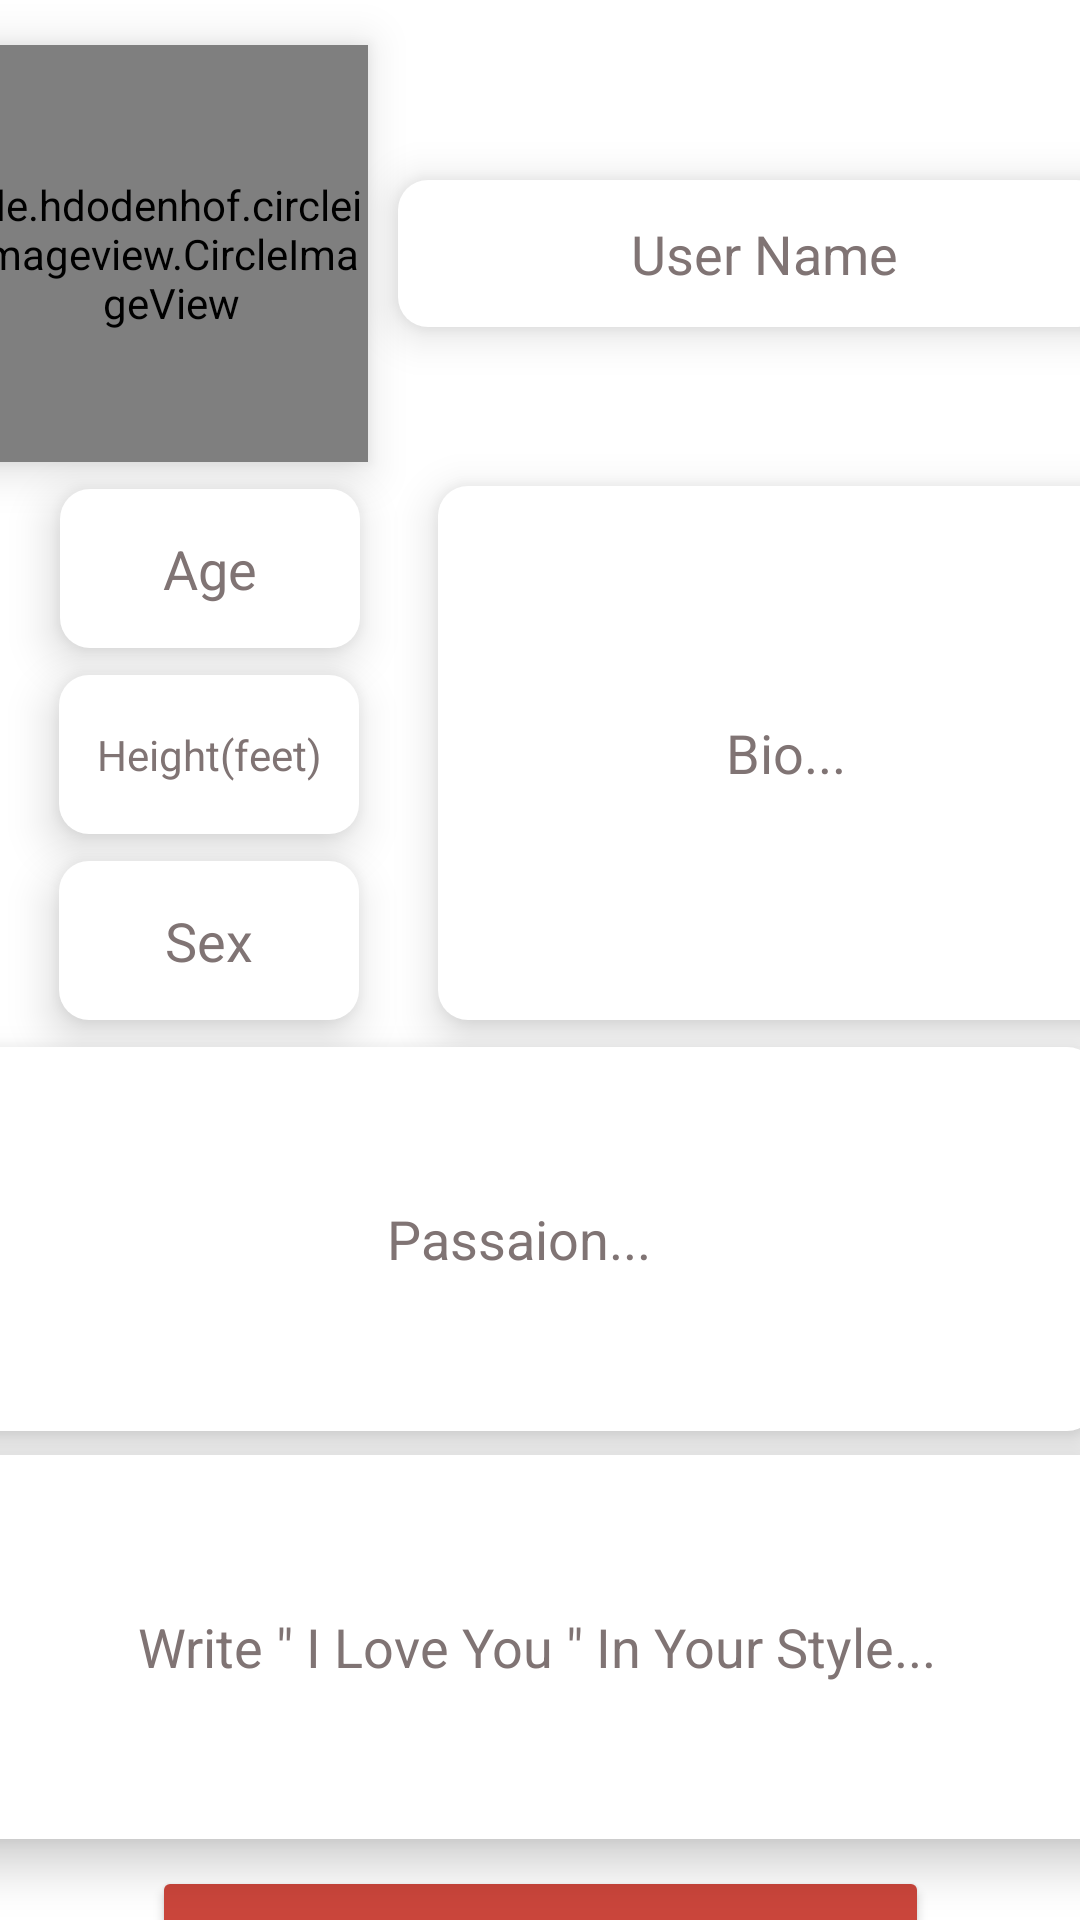

Reconstruct the res/layout file that produces this screen, plus the resources it refers to.
<!-- AndroidManifest.xml: application theme Theme.GFBF -->
<!-- res/layout/activity_profile.xml -->
<?xml version="1.0" encoding="utf-8"?>
<androidx.constraintlayout.widget.ConstraintLayout xmlns:android="http://schemas.android.com/apk/res/android"
    xmlns:app="http://schemas.android.com/apk/res-auto"
    xmlns:tools="http://schemas.android.com/tools"
    android:layout_width="match_parent"
    android:layout_height="match_parent"
    tools:context=".ProfileActivity">

    <de.hdodenhof.circleimageview.CircleImageView
        android:id="@+id/uProfile"
        android:layout_width="131dp"
        android:layout_height="139dp"
        android:layout_marginStart="16dp"
        android:layout_marginLeft="16dp"
        android:layout_marginTop="16dp"
        android:layout_marginEnd="5dp"
        android:layout_marginRight="5dp"
        android:clickable="true"
        android:elevation="9dp"
        android:src="@drawable/defaultprofile"
        app:layout_constraintBottom_toTopOf="@+id/uAge"
        app:layout_constraintEnd_toStartOf="@+id/uName"
        app:layout_constraintStart_toStartOf="parent"
        app:layout_constraintTop_toTopOf="parent" />

    <EditText
        android:id="@+id/uName"
        android:layout_width="236dp"
        android:layout_height="49dp"
        android:layout_gravity="center"
        android:layout_marginStart="5dp"
        android:layout_marginLeft="5dp"
        android:layout_marginTop="60dp"
        android:layout_marginEnd="16dp"
        android:layout_marginRight="16dp"
        android:layout_marginBottom="53dp"
        android:background="@drawable/textfields"
        android:drawablePadding="4dp"
        android:elevation="9dp"
        android:ems="10"
        android:gravity="center"
        android:hint="User Name"
        android:inputType="textEmailAddress"
        android:paddingStart="8dp"
        android:paddingLeft="8dp"
        android:textColor="#000000"
        android:textColorHint="#807474"
        android:textColorLink="#000000"
        android:textSize="18sp"
        app:layout_constraintBottom_toTopOf="@+id/uBio"
        app:layout_constraintEnd_toEndOf="parent"
        app:layout_constraintStart_toEndOf="@+id/uProfile"
        app:layout_constraintTop_toTopOf="parent" />

    <EditText
        android:id="@+id/uBio"
        android:layout_width="232dp"
        android:layout_height="178dp"
        android:layout_gravity="center"
        android:layout_marginEnd="28dp"
        android:layout_marginRight="28dp"
        android:layout_marginBottom="9dp"
        android:background="@drawable/textfields"
        android:elevation="9dp"
        android:ems="10"
        android:foregroundGravity="center"
        android:gravity="center"
        android:hint="Bio..."
        android:inputType="textMultiLine|text"
        android:maxLength="120"
        android:maxLines="6"
        android:textColor="#000000"
        android:textColorHint="#807474"
        android:textColorLink="#000000"
        android:textSize="18sp"
        app:layout_constraintBottom_toTopOf="@+id/uPassion"
        app:layout_constraintEnd_toEndOf="parent"
        app:layout_constraintStart_toEndOf="@+id/uAge"
        app:layout_constraintTop_toBottomOf="@+id/uName" />

    <EditText
        android:id="@+id/uPassion"
        android:layout_width="386dp"
        android:layout_height="128dp"
        android:layout_gravity="center"
        android:layout_marginStart="24dp"
        android:layout_marginLeft="24dp"
        android:layout_marginEnd="24dp"
        android:layout_marginRight="24dp"
        android:layout_marginBottom="8dp"
        android:background="@drawable/textfields"
        android:elevation="9dp"
        android:ems="10"
        android:foregroundGravity="center"
        android:gravity="center"
        android:hint="Passaion..."
        android:inputType="textMultiLine|text"
        android:maxLength="150"
        android:maxLines="4"
        android:textColor="#000000"
        android:textColorHint="#807474"
        android:textColorLink="#000000"
        android:textSize="18sp"
        app:layout_constraintBottom_toTopOf="@+id/uPropose"
        app:layout_constraintEnd_toEndOf="parent"
        app:layout_constraintHorizontal_bias="0.608"
        app:layout_constraintStart_toStartOf="parent"
        app:layout_constraintTop_toBottomOf="@+id/uSex" />

    <EditText
        android:id="@+id/uPropose"
        android:layout_width="386dp"
        android:layout_height="128dp"
        android:layout_gravity="center"
        android:layout_marginStart="24dp"
        android:layout_marginLeft="24dp"
        android:layout_marginEnd="24dp"
        android:layout_marginRight="24dp"
        android:background="@drawable/textfields"
        android:elevation="9dp"
        android:ems="10"
        android:foregroundGravity="center"
        android:gravity="center"
        android:hint='Write " I Love You " In Your Style...'
        android:inputType="textMultiLine|text"
        android:maxLength="150"
        android:maxLines="4"
        android:textColor="#000000"
        android:textColorHint="#807474"
        android:textColorLink="#000000"
        android:textSize="18sp"
        app:layout_constraintBottom_toTopOf="@+id/btnSave"
        app:layout_constraintEnd_toEndOf="parent"
        app:layout_constraintHorizontal_bias="0.521"
        app:layout_constraintStart_toStartOf="parent"
        app:layout_constraintTop_toBottomOf="@+id/uPassion" />

    <EditText
        android:id="@+id/uAge"
        android:layout_width="100dp"
        android:layout_height="53dp"
        android:layout_gravity="center"
        android:layout_marginStart="20dp"
        android:layout_marginLeft="20dp"
        android:layout_marginTop="9dp"
        android:layout_marginEnd="26dp"
        android:layout_marginRight="26dp"
        android:layout_marginBottom="9dp"
        android:background="@drawable/textfields"
        android:elevation="9dp"
        android:ems="10"
        android:gravity="center"
        android:hint="Age"
        android:inputType="number"
        android:textColorHint="#807474"
        android:textColorLink="#000000"
        android:textSize="18sp"
        app:layout_constraintBottom_toTopOf="@+id/uHeight"
        app:layout_constraintEnd_toStartOf="@+id/uBio"
        app:layout_constraintStart_toStartOf="parent"
        app:layout_constraintTop_toBottomOf="@+id/uProfile"
        app:layout_constraintVertical_bias="0.100000024" />

    <EditText
        android:id="@+id/uHeight"
        android:layout_width="100dp"
        android:layout_height="53dp"
        android:layout_gravity="center"
        android:layout_marginStart="24dp"
        android:layout_marginLeft="24dp"
        android:layout_marginEnd="31dp"
        android:layout_marginRight="31dp"
        android:layout_marginBottom="9dp"
        android:background="@drawable/textfields"
        android:elevation="9dp"
        android:ems="10"
        android:foregroundGravity="center"
        android:gravity="center"
        android:hint="Height(feet)"
        android:inputType="number"
        android:textColor="#000000"
        android:textColorHighlight="#000000"
        android:textColorHint="#807474"
        android:textColorLink="#000000"
        android:textSize="14sp"
        app:layout_constraintBottom_toTopOf="@+id/uSex"
        app:layout_constraintEnd_toStartOf="@+id/uBio"
        app:layout_constraintStart_toStartOf="parent"
        app:layout_constraintTop_toBottomOf="@+id/uAge" />

    <EditText
        android:id="@+id/uSex"
        android:layout_width="100dp"
        android:layout_height="53dp"
        android:layout_gravity="center"
        android:layout_marginStart="24dp"
        android:layout_marginLeft="24dp"
        android:layout_marginEnd="31dp"
        android:layout_marginRight="31dp"
        android:layout_marginBottom="9dp"
        android:autoText="false"
        android:background="@drawable/textfields"
        android:elevation="9dp"
        android:ems="10"
        android:gravity="center"
        android:hint="Sex"
        android:inputType="textCapSentences"
        android:maxLength="6"
        android:textAllCaps="true"
        android:textColor="#000000"
        android:textColorHint="#807474"
        android:textColorLink="#000000"
        android:textSize="18sp"
        app:layout_constraintBottom_toTopOf="@+id/uPassion"
        app:layout_constraintEnd_toStartOf="@+id/uBio"
        app:layout_constraintStart_toStartOf="parent"
        app:layout_constraintTop_toBottomOf="@+id/uHeight" />

    <Button
        android:id="@+id/btnSave"
        android:layout_width="259dp"
        android:layout_height="48dp"

        android:layout_marginStart="76dp"
        android:layout_marginLeft="76dp"
        android:layout_marginTop="9dp"
        android:layout_marginEnd="76dp"
        android:layout_marginRight="76dp"
        android:layout_marginBottom="4dp"
        android:elevation="9dp"
        android:text="Save"
        android:textAllCaps="false"
        android:textSize="18sp"
        android:visibility="visible"
        app:backgroundTint="#CA453B"
        app:elevation="9dp"
        app:layout_constraintBottom_toTopOf="@+id/btnClose"
        app:layout_constraintEnd_toEndOf="parent"
        app:layout_constraintStart_toStartOf="parent"
        app:layout_constraintTop_toBottomOf="@+id/uPropose" />

    <Button
        android:id="@+id/btnClose"
        android:layout_width="259dp"
        android:layout_height="48dp"

        android:layout_marginStart="76dp"
        android:layout_marginLeft="76dp"
        android:layout_marginEnd="76dp"
        android:layout_marginRight="76dp"
        android:layout_marginBottom="9dp"
        android:elevation="9dp"
        android:text="Close"
        android:textAllCaps="false"
        android:textSize="18sp"
        android:visibility="visible"
        app:backgroundTint="#CA453B"
        app:elevation="9dp"
        app:layout_constraintBottom_toBottomOf="parent"
        app:layout_constraintEnd_toEndOf="parent"
        app:layout_constraintStart_toStartOf="parent"
        app:layout_constraintTop_toBottomOf="@+id/btnSave" />

</androidx.constraintlayout.widget.ConstraintLayout>
<!-- resources referenced by this layout -->
<resources>
  <!-- drawable textfields (drawable-v24) -->
  <?xml version="1.0" encoding="utf-8"?>
  <shape xmlns:android="http://schemas.android.com/apk/res/android">
      <corners android:radius="10sp"/>
      <solid android:color="@color/white"/>
  
  
  </shape>
  <style name="Theme.GFBF" parent="Theme.MaterialComponents.DayNight.NoActionBar">
          
          <item name="colorPrimary">@color/purple_500</item>
          <item name="colorPrimaryVariant">@color/purple_700</item>
          <item name="colorOnPrimary">@color/white</item>
          
          <item name="colorSecondary">@color/teal_200</item>
          <item name="colorSecondaryVariant">@color/teal_700</item>
          <item name="colorOnSecondary">@color/black</item>
          
          <item name="android:statusBarColor" tools:targetApi="l">?attr/colorPrimaryVariant</item>
          
      </style>
  <color name="white">#FFFFFFFF</color>
  <color name="purple_500">#C1C1C1</color>
  <color name="purple_700">#CA453B</color>
  <color name="teal_200">#000000</color>
  <color name="teal_700">#FF018786</color>
  <color name="black">#FF000000</color>
</resources>
